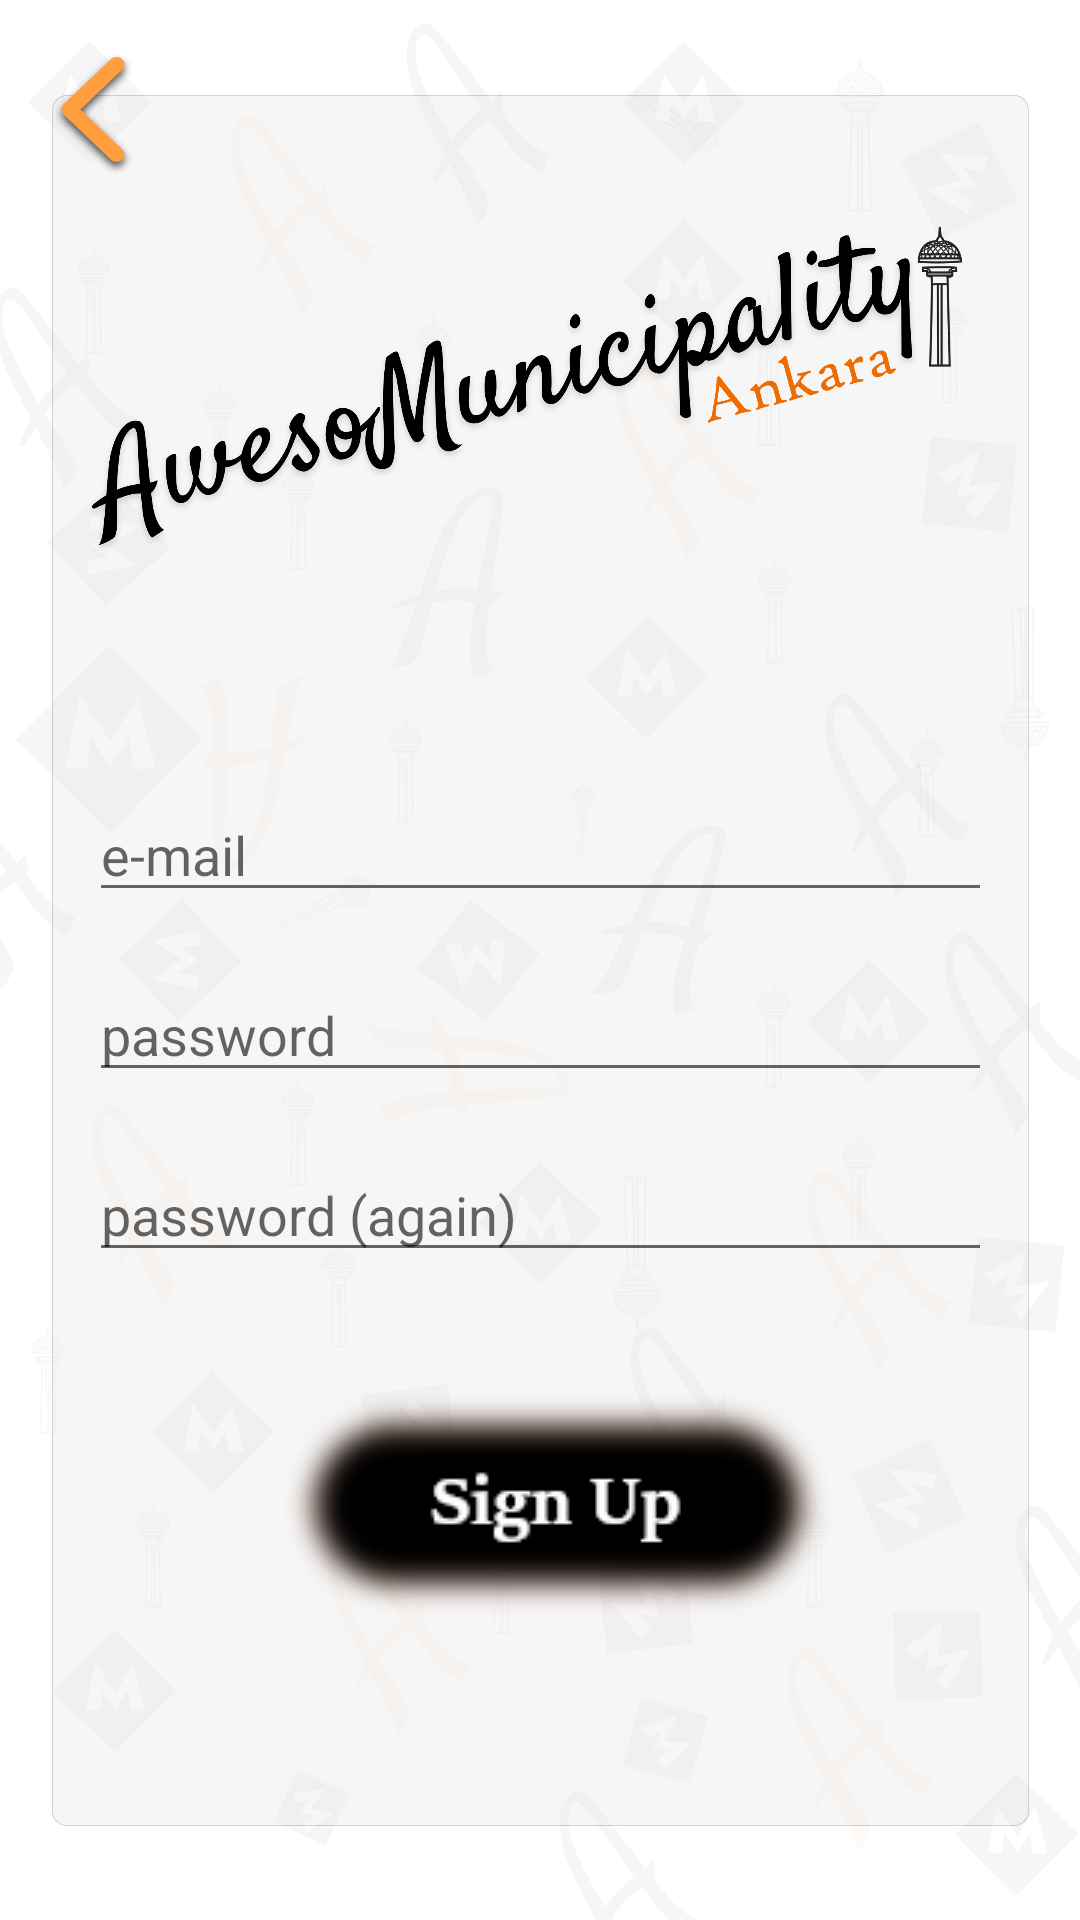

Reconstruct the res/layout file that produces this screen, plus the resources it refers to.
<!-- AndroidManifest.xml: application theme AppTheme -->
<!-- res/layout/activity_signup.xml -->
<?xml version="1.0" encoding="utf-8"?>
<androidx.constraintlayout.widget.ConstraintLayout xmlns:android="http://schemas.android.com/apk/res/android"
    xmlns:app="http://schemas.android.com/apk/res-auto"
    xmlns:tools="http://schemas.android.com/tools"
    android:layout_width="match_parent"
    android:layout_height="match_parent"
    tools:context=".SignupActivity">

    <ImageView
        android:id="@+id/background"
        android:layout_width="wrap_content"
        android:layout_height="wrap_content"
        android:scaleType="fitXY"
        app:layout_constraintBottom_toBottomOf="parent"
        app:layout_constraintEnd_toEndOf="parent"
        app:layout_constraintStart_toStartOf="parent"
        app:layout_constraintTop_toTopOf="parent"
        app:srcCompat="@drawable/background_login_signup" />

    <EditText
        android:id="@+id/editText_password2"
        android:layout_width="301dp"
        android:layout_height="40dp"
        android:layout_marginTop="20dp"
        android:ems="10"
        android:hint="password (again)"
        android:inputType="textPassword"
        app:layout_constraintStart_toStartOf="@+id/editText_mail"
        app:layout_constraintTop_toBottomOf="@+id/editText_password" />

    <ImageView
        android:id="@+id/imageView"
        android:layout_width="325dp"
        android:layout_height="234dp"
        android:layout_marginStart="43dp"
        android:layout_marginTop="5dp"
        android:layout_marginEnd="43dp"
        android:layout_marginBottom="9dp"
        app:layout_constraintBottom_toTopOf="@+id/editText_mail"
        app:layout_constraintEnd_toEndOf="parent"
        app:layout_constraintStart_toStartOf="parent"
        app:layout_constraintTop_toTopOf="parent"
        app:srcCompat="@drawable/logo2" />

    <Button
        android:id="@+id/button_signup"
        android:layout_width="wrap_content"
        android:layout_height="wrap_content"
        android:layout_marginStart="60dp"
        android:layout_marginTop="36dp"
        android:background="@drawable/button_signup"
        android:onClick="signup"
        app:layout_constraintStart_toStartOf="@+id/editText_password"
        app:layout_constraintTop_toBottomOf="@+id/editText_password2" />

    <EditText
        android:id="@+id/editText_password"
        android:layout_width="301dp"
        android:layout_height="40dp"
        android:layout_marginTop="20dp"
        android:ems="10"
        android:hint="password"
        android:inputType="textPassword"
        app:layout_constraintStart_toStartOf="@+id/editText_mail"
        app:layout_constraintTop_toBottomOf="@+id/editText_mail" />

    <EditText
        android:id="@+id/editText_mail"
        android:layout_width="301dp"
        android:layout_height="40dp"
        android:layout_marginTop="264dp"
        android:ems="10"
        android:hint="e-mail"
        android:inputType="textPersonName"
        app:layout_constraintEnd_toEndOf="parent"
        app:layout_constraintStart_toStartOf="parent"
        app:layout_constraintTop_toTopOf="parent" />

    <ImageView
        android:id="@+id/icon_back"
        android:layout_width="36dp"
        android:layout_height="44dp"
        android:layout_marginStart="13dp"
        android:layout_marginTop="16dp"
        android:onClick="back"
        app:layout_constraintStart_toStartOf="parent"
        app:layout_constraintTop_toTopOf="parent"
        app:srcCompat="@drawable/icon_back" />

    <ImageView
        android:id="@+id/visibility_on2"
        android:layout_width="24dp"
        android:layout_height="24dp"
        android:layout_marginEnd="8dp"
        android:onClick="VisibilityOn2"
        app:layout_constraintBottom_toBottomOf="@+id/editText_password2"
        app:layout_constraintEnd_toEndOf="@+id/editText_password2"
        app:layout_constraintTop_toTopOf="@+id/editText_password2"
        app:srcCompat="@drawable/baseline_visibility_black_18dp" />

    <ImageView
        android:id="@+id/visibility_off2"
        android:layout_width="24dp"
        android:layout_height="24dp"
        android:layout_marginEnd="8dp"
        android:onClick="VisibilityOff2"
        app:layout_constraintBottom_toBottomOf="@+id/editText_password2"
        app:layout_constraintEnd_toEndOf="@+id/editText_password2"
        app:layout_constraintTop_toTopOf="@+id/editText_password2"
        app:srcCompat="@drawable/baseline_visibility_off_black_18dp" />

</androidx.constraintlayout.widget.ConstraintLayout>
<!-- resources referenced by this layout -->
<resources>
  <!-- drawable background_login_signup: png bitmap (drawable-hdpi, 322671 bytes) -->
  <!-- drawable button_signup: png bitmap (drawable, 8746 bytes) -->
  <!-- drawable icon_back: png bitmap (drawable-hdpi, 5411 bytes) -->
  <!-- drawable logo2: png bitmap (drawable-hdpi, 92005 bytes) -->
  <style name="AppTheme" parent="Theme.AppCompat.Light">
          
          <item name="colorPrimary">@color/colorPrimary</item>
          <item name="colorPrimaryDark">@color/colorPrimaryDark</item>
          <item name="colorAccent">@color/colorAccent</item>
          <item name="windowNoTitle">true</item>
          <item name="windowActionBar">false</item>
          <item name="android:soundEffectsEnabled">false</item>
          <item name="android:windowActivityTransitions">true</item>
  
      </style>
  <color name="colorPrimary">#ef6c00</color>
  <color name="colorPrimaryDark">#b53d00</color>
  <color name="colorAccent">#ff9d3f</color>
</resources>
